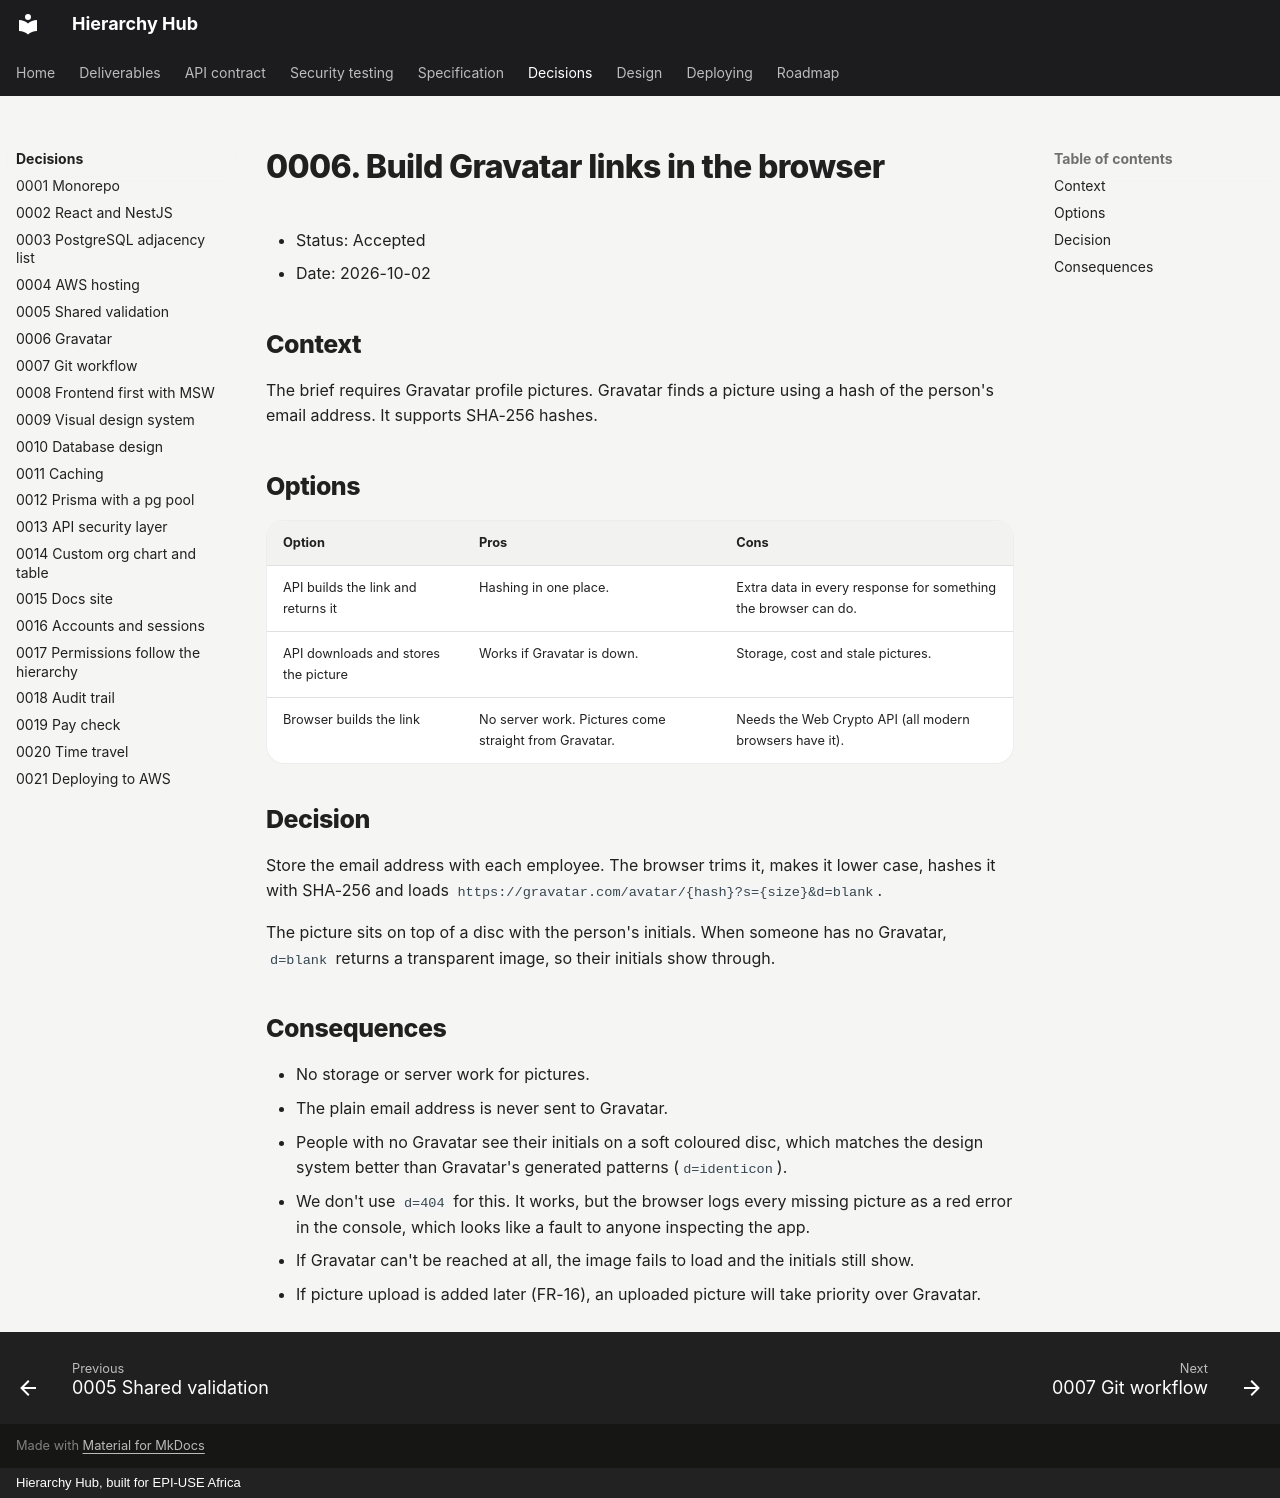

repository: Ayush-B99/hierarchyHub · page: adr/0006-gravatar/index.html · generator: mkdocs · copyright: Hierarchy Hub, built for EPI-USE Africa

# 0006. Build Gravatar links in the browser

- Status: Accepted
- Date: 2026-10-02

## Context

The brief requires Gravatar profile pictures. Gravatar finds a picture using a hash of the person's email address. It supports SHA-256 hashes.

## Options

| Option                               | Pros                                                  | Cons                                                           |
| ------------------------------------ | ----------------------------------------------------- | -------------------------------------------------------------- |
| API builds the link and returns it   | Hashing in one place.                                 | Extra data in every response for something the browser can do. |
| API downloads and stores the picture | Works if Gravatar is down.                            | Storage, cost and stale pictures.                              |
| Browser builds the link              | No server work. Pictures come straight from Gravatar. | Needs the Web Crypto API (all modern browsers have it).        |

## Decision

Store the email address with each employee. The browser trims it, makes it lower case, hashes it with SHA-256 and loads `https://gravatar.com/avatar/{hash}?s={size}&d=blank`.

The picture sits on top of a disc with the person's initials. When someone has no Gravatar, `d=blank` returns a transparent image, so their initials show through.

## Consequences

- No storage or server work for pictures.
- The plain email address is never sent to Gravatar.
- People with no Gravatar see their initials on a soft coloured disc, which matches the design system better than Gravatar's generated patterns (`d=identicon`).
- We don't use `d=404` for this. It works, but the browser logs every missing picture as a red error in the console, which looks like a fault to anyone inspecting the app.
- If Gravatar can't be reached at all, the image fails to load and the initials still show.
- If picture upload is added later (FR-16), an uploaded picture will take priority over Gravatar.
